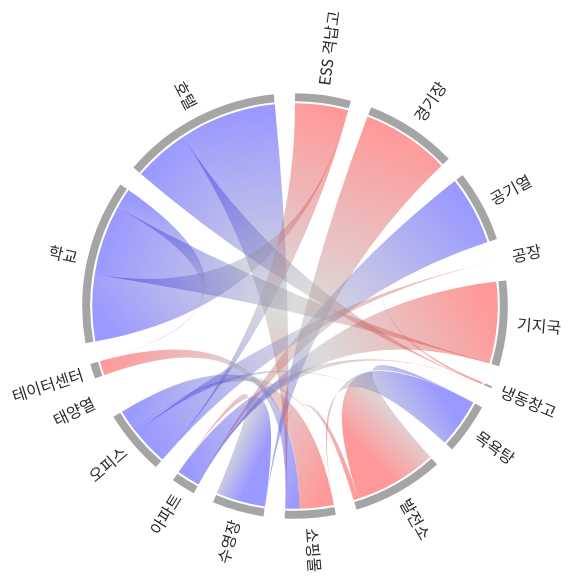
D3 v7 page, settled after 360 driven frames (6 s of simulated time); the page loaded 1 data file(s).


// ... d3 code here.
customChordLayout = function() {
	var ε = 1e-6, ε2 = ε * ε, π = Math.PI, τ = 2 * π, τε = τ - ε, halfπ = π / 2, d3_radians = π / 180, d3_degrees = 180 / π;
    var chord = {}, chords, groups, matrix, n, padding = 0, sortGroups, sortSubgroups, sortChords;
    function relayout() {
		var subgroups = {}, groupSums = [], groupIndex = d3.range(n), subgroupIndex = [], k, x, x0, i, j;
		var numSeq;
		chords = [];
		groups = [];
		k = 0, i = -1;

		while (++i < n) {
			x = 0, j = -1, numSeq = [];
			while (++j < n) {
			  x += matrix[i][j];
			}
			groupSums.push(x);
			//////////////////////////////////////
			////////////// New part //////////////
			//////////////////////////////////////
			for(var m = 0; m < n; m++) {
				numSeq[m] = (n+(i-1)-m)%n;
			}
			subgroupIndex.push(numSeq);
			//////////////////////////////////////
			//////////  End new part /////////////
			//////////////////////////////////////
			k += x;
		  }//while

		k = (τ - padding * n) / k;
		x = 0, i = -1;
		while (++i < n) {
			x0 = x, j = -1;
			while (++j < n) {
				var di = groupIndex[i], dj = subgroupIndex[di][j], v = matrix[di][dj], a0 = x, a1 = x += v * k;
				subgroups[di + "-" + dj] = {
					index: di,
					subindex: dj,
					startAngle: a0,
					endAngle: a1,
					value: v
				};
			}//while

			groups[di] = {
				index: di,
				startAngle: x0,
				endAngle: x,
				value: (x - x0) / k
			};
			x += padding;
		}//while

		i = -1;
		while (++i < n) {
			j = i - 1;
			while (++j < n) {
				var source = subgroups[i + "-" + j], target = subgroups[j + "-" + i];
				if (source.value || target.value) {
					chords.push(source.value < target.value ? {
						source: target,
						target: source
					} : {
						source: source,
						target: target
					});
				}//if
			}//while
		}//while
      if (sortChords) resort();
    }//function relayout

    function resort() {
      chords.sort(function(a, b) {
        return sortChords((a.source.value + a.target.value) / 2, (b.source.value + b.target.value) / 2);
      });
    }
    chord.matrix = function(x) {
      if (!arguments.length) return matrix;
      n = (matrix = x) && matrix.length;
      chords = groups = null;
      return chord;
    };
    chord.padding = function(x) {
      if (!arguments.length) return padding;
      padding = x;
      chords = groups = null;
      return chord;
    };
    chord.sortGroups = function(x) {
      if (!arguments.length) return sortGroups;
      sortGroups = x;
      chords = groups = null;
      return chord;
    };
    chord.sortSubgroups = function(x) {
      if (!arguments.length) return sortSubgroups;
      sortSubgroups = x;
      chords = null;
      return chord;
    };
    chord.sortChords = function(x) {
      if (!arguments.length) return sortChords;
      sortChords = x;
      if (chords) resort();
      return chord;
    };
    chord.chords = function() {
      if (!chords) relayout();
      return chords;
    };
    chord.groups = function() {
      if (!groups) relayout();
      return groups;
    };
    return chord;
  };


////////////////////////////////////////////////////////////
//////////////////////// Set-Up ////////////////////////////
////////////////////////////////////////////////////////////
d3.json("./matrix.json").then(matrix_data => {
    var margin = {left:90, top:90, right:90, bottom:90},
        width = Math.min(window.innerWidth, 700) - margin.left - margin.right,
        height = Math.min(window.innerWidth, 700) - margin.top - margin.bottom,
        innerRadius = Math.min(width, height) * .39,
         outerRadius = innerRadius + 10;

    // var Names = ["Black Widow","Captain America","Hawkeye","the Hulk","Iron Man","Thor"];
    // var colors = ["#301E1E", "#083E77", "#342350", "#567235", "#8B161C", "#DF7C00"];
    var opacityDefault = 0.4;

    // var matrix = [
    //     [0,4,3,2,5,2], //Black Widow
    //     [4,0,3,2,4,3], //Captain America
    //     [3,3,0,2,3,3], //Hawkeye
    //     [2,2,2,0,3,3], //The Hulk
    //     [5,4,3,3,0,2], //Iron Man
    //     [2,3,3,3,2,0], //Thor
    // ];

    var Names = matrix_data.names;;
    var colors = matrix_data.colors;
    var matrix = matrix_data.matrix;

    ////////////////////////////////////////////////////////////
    /////////// Create scale and layout functions //////////////
    ////////////////////////////////////////////////////////////

    // var colors = d3.scaleOrdinal()
    //     .domain(d3.range(Names.length))
    //     .range(colors);

    console.log(colors);

    // var chord = customChordLayout()
    //     .padding(.15)
    //     .sortChords(d3.descending)
    // 	.matrix(matrix);

    var chord = d3.chord()
        .padAngle(.1)
        .sortChords(d3.descending)
        // .sortSubgroups((a, b) => colors[a.source.index][a.source.index])
        .sortSubgroups((a, b) => console.log('hi', a, b))
        ;
        // .matrix();

    var arc = d3.arc()
        .innerRadius(innerRadius*1.01)
        .outerRadius(outerRadius);

    var path = d3.ribbon()
        .radius(innerRadius);

    // var path = d3.chord()
    //     ;
    // 	// .radius(innerRadius);

    ////////////////////////////////////////////////////////////
    ////////////////////// Create SVG //////////////////////////
    ////////////////////////////////////////////////////////////

    var svg = d3.select("#chart").append("svg")
        .attr("width", width + margin.left + margin.right)
        .attr("height", height + margin.top + margin.bottom)
        .append("g")
        .attr("transform", "translate(" + (width/2 + margin.left) + "," + (height/2 + margin.top) + ")");

    ////////////////////////////////////////////////////////////
    /////////////// Create the gradient fills //////////////////
    ////////////////////////////////////////////////////////////

    //Function to create the unique id for each chord gradient
    function getGradID(d){ return "linkGrad-" + d.source.index + "-" + d.target.index; }

    var chords = chord(matrix)
    console.log(chords);

    //Create the gradients definitions for each chord
    var grads = svg.append("defs").selectAll("linearGradient")
        // .data(chord.chords())
        .data(chords)
        .enter().append("linearGradient")
        //Create the unique ID for this specific source-target pairing
        .attr("id", getGradID)
        .attr("gradientUnits", "userSpaceOnUse")
        //Find the location where the source chord starts
        .attr("x1", function(d,i) { return innerRadius * Math.cos((d.source.endAngle-d.source.startAngle)/2 + d.source.startAngle - Math.PI/2); })
        .attr("y1", function(d,i) { return innerRadius * Math.sin((d.source.endAngle-d.source.startAngle)/2 + d.source.startAngle - Math.PI/2); })
        //Find the location where the target chord starts
        .attr("x2", function(d,i) { return innerRadius * Math.cos((d.target.endAngle-d.target.startAngle)/2 + d.target.startAngle - Math.PI/2); })
        .attr("y2", function(d,i) { return innerRadius * Math.sin((d.target.endAngle-d.target.startAngle)/2 + d.target.startAngle - Math.PI/2); })
        //
    //Set the starting color (at 0%)
    grads.append("stop")
        .attr("offset", "0%")
        // .attr("stop-color", function(d){ return colors(d.source.index); });
        .attr("stop-color", function(d){ return colors[d.source.index][d.target.index]; });

    // grads.append("stop")
    //     .attr("offset", "25%")
    //     // .attr("stop-color", function(d){ return colors(d.source.index); });
    //     .attr("stop-color", function(d){ return colors[d.source.index][d.target.index]; });

    //Set the ending color (at 100%)
    grads.append("stop")
        .attr("offset", "50%")
        .attr("stop-color", '#a5a5a5');

    // grads.append("stop")
    //     .attr("offset", "75%")
    //     .attr("stop-color", function(d){ return colors[d.target.index][d.source.index]; });

    //Set the ending color (at 100%)
    grads.append("stop")
        .attr("offset", "100%")
        .attr("stop-color", function(d){ return colors[d.target.index][d.source.index]; });

    ////////////////////////////////////////////////////////////
    ////////////////// Draw outer Arcs /////////////////////////
    ////////////////////////////////////////////////////////////

    var outerArcs = svg.selectAll("g.group")
        .data(chords.groups)
        .enter().append("g")
        .attr("class", "group")
        // .on("mouseover", fade(.1))
        // .on("mouseout", fade(opacityDefault));

    outerArcs.append("path")
        // attr('fill', 'gray')
        // .style("fill", function(d) { return colors(d.index); })
        .style("fill", '#a5a5a5')
        .attr("d", arc);

    ////////////////////////////////////////////////////////////
    ////////////////////// Append Names ////////////////////////
    ////////////////////////////////////////////////////////////

    //Append the label names on the outside
    outerArcs.append("text")
    .each(function(d) { d.angle = (d.startAngle + d.endAngle) / 2; })
    .attr("dy", ".35em")
    .attr("class", "titles")
    .attr("text-anchor", function(d) { return d.angle > Math.PI ? "end" : null; })
    .attr("transform", function(d) {
            return "rotate(" + (d.angle * 180 / Math.PI - 90) + ")"
            + "translate(" + (outerRadius + 10) + ")"
            + (d.angle > Math.PI ? "rotate(180)" : "")
            // + "rotate(90)"
            ;
    })
    .text(function(d,i) { return Names[i]; });

    ////////////////////////////////////////////////////////////
    ////////////////// Draw inner chords ///////////////////////
    ////////////////////////////////////////////////////////////

    // svg.selectAll("path.chord")
    // 	.data(chord.chords)
    // 	.enter().append("path")
    // 	.attr("class", "chord")
    // 	.style("fill", function(d){ return "url(#" + getGradID(d) + ")"; })
    // 	.style("opacity", opacityDefault)
    // 	.attr("d", path);

    svg.selectAll("path.chord")
    .data(chords)
    .enter().append("path")
    .attr("class", "chord")
    .style("fill", function(d) { return "url(#" + getGradID(d) + ")"; })
    .style("opacity", opacityDefault)
    .attr("d", path);
})
////////////////////////////////////////////////////////////
////////////////// Extra Functions /////////////////////////
////////////////////////////////////////////////////////////

//Returns an event handler for fading a given chord group.
function fade(opacity) {
  return function(d,i) {
    svg.selectAll("path.chord")
        .filter(function(d) { return d.source.index != i && d.target.index != i; })
		.transition()
        .style("opacity", opacity);
  };
}//fade





### data: matrix.json
{
 "matrix": [
  [
   0.0,
   0.0,
   0.0,
   0.0,
   0.0,
   0.0,
   0.0,
   0.0,
   "... 8 more items"
  ],
  [
   0.0,
   0.0,
   0.0,
   0.0,
   0.0,
   0.0,
   0.0,
   0.0,
   "... 8 more items"
  ],
  [
   0.0,
   0.0,
   0.0,
   0.0,
   0.0,
   0.0,
   0.0,
   0.0,
   "... 8 more items"
  ],
  [
   0.0,
   0.0,
   0.0,
   0.0,
   0.0,
   0.0,
   0.0,
   0.0,
   "... 8 more items"
  ],
  [
   0.0,
   0.0,
   0.0,
   0.0,
   0.0,
   0.0,
   0.0,
   0.0,
   "... 8 more items"
  ],
  [
   0.0,
   0.0,
   1.785,
   0.0,
   0.0,
   0.0,
   0.0,
   0.0,
   "... 8 more items"
  ],
  [
   0.0,
   0.0,
   0.0,
   0.0,
   0.0,
   0.0,
   0.0,
   0.0,
   "... 8 more items"
  ],
  [
   0.0,
   0.0,
   0.0,
   0.0,
   0.0,
   0.0,
   78.94,
   0.0,
   "... 8 more items"
  ],
  "... 8 more items"
 ],
 "names": [
  "ESS 격납고",
  "경기장",
  "공기열",
  "공장",
  "기지국",
  "냉동창고",
  "목욕탕",
  "발전소",
  "... 8 more items"
 ],
 "colors": [
  [
   0,
   0,
   0,
   0,
   0,
   0,
   0,
   0,
   "... 8 more items"
  ],
  [
   0,
   0,
   0,
   0,
   0,
   0,
   0,
   0,
   "... 8 more items"
  ],
  [
   0,
   0,
   0,
   0,
   0,
   "blue",
   0,
   0,
   "... 8 more items"
  ],
  [
   0,
   0,
   0,
   0,
   0,
   0,
   0,
   0,
   "... 8 more items"
  ],
  [
   0,
   0,
   0,
   0,
   0,
   0,
   0,
   0,
   "... 8 more items"
  ],
  [
   0,
   0,
   "red",
   0,
   0,
   0,
   0,
   0,
   "... 8 more items"
  ],
  [
   0,
   0,
   0,
   0,
   0,
   0,
   0,
   "blue",
   "... 8 more items"
  ],
  [
   0,
   0,
   0,
   0,
   0,
   0,
   "red",
   0,
   "... 8 more items"
  ],
  "... 8 more items"
 ]
}